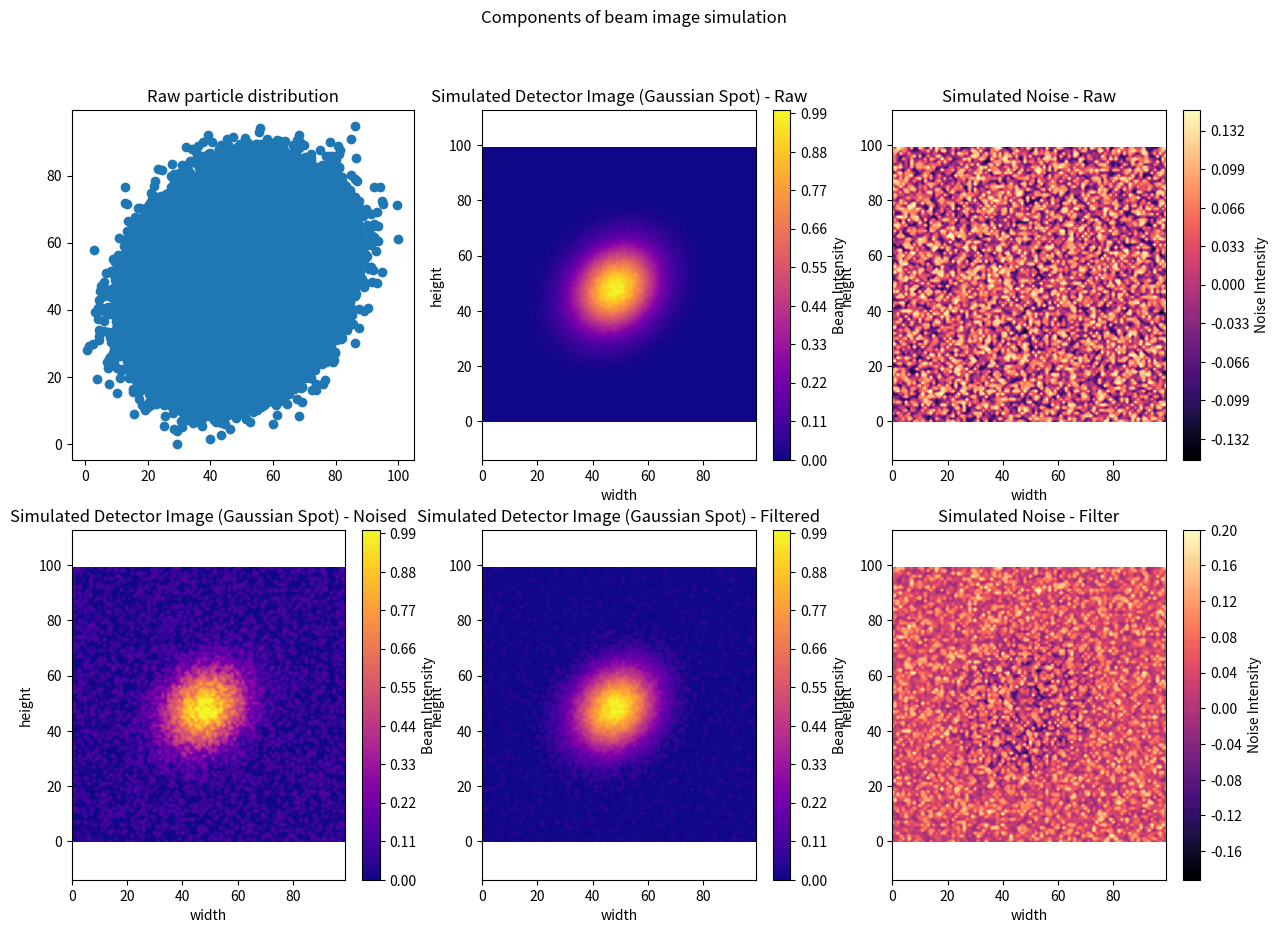

The matplotlib source for this figure:
import numpy as np
from matplotlib import pyplot as plt


def plot_beam_and_noise(
    particle_distribution, H, H_noised, H_filtered, noise_raw, noise_filter, X, Y
):
    fig, axs = plt.subplots(2, 3, figsize=(15, 10))
    fig.suptitle("Components of beam image simulation")

    axs[0, 0].set_title("Raw particle distribution")
    axs[0, 0].scatter(particle_distribution[:, 0], particle_distribution[:, 1])

    axs[0, 1].set_title("Simulated Detector Image (Gaussian Spot) - Raw")
    axs[0, 1].set_xlabel("width")
    axs[0, 1].set_ylabel("height")
    axs[0, 1].axis("equal")
    c2 = axs[0, 1].contourf(X, Y, H, cmap="plasma", levels=100)
    cbar2 = fig.colorbar(c2, label="Beam Intensity")

    axs[1, 0].set_title("Simulated Detector Image (Gaussian Spot) - Noised")
    axs[1, 0].set_xlabel("width")
    axs[1, 0].set_ylabel("height")
    axs[1, 0].axis("equal")
    c3 = axs[1, 0].contourf(X, Y, H_noised, cmap="plasma", levels=100)
    cbar3 = fig.colorbar(c3, label="Beam Intensity")

    axs[1, 1].set_title("Simulated Detector Image (Gaussian Spot) - Filtered")
    axs[1, 1].set_xlabel("width")
    axs[1, 1].set_ylabel("height")
    axs[1, 1].axis("equal")
    c4 = axs[1, 1].contourf(X, Y, H_filtered, cmap="plasma", levels=100)
    cbar4 = fig.colorbar(c4, label="Beam Intensity")

    axs[0, 2].set_title("Simulated Noise - Raw")
    axs[0, 2].set_xlabel("width")
    axs[0, 2].set_ylabel("height")
    axs[0, 2].axis("equal")
    c5 = axs[0, 2].contourf(X, Y, noise_raw, cmap="magma", levels=100)
    # c5.set_clim(-1, 1)
    cbar5 = fig.colorbar(c5, label="Noise Intensity")

    axs[1, 2].set_title("Simulated Noise - Filter")
    axs[1, 2].set_xlabel("width")
    axs[1, 2].set_ylabel("height")
    axs[1, 2].axis("equal")
    c6 = axs[1, 2].contourf(X, Y, noise_filter, cmap="magma", levels=100)
    # c6.set_clim(-1, 1)
    cbar6 = fig.colorbar(c6, label="Noise Intensity")

    plt.show()


def main():
    rng = np.random.default_rng(0)
    seed = 55  # set a different seed to fuzz noise
    mean = [0, 0]  # center the beam
    cov = [[1, 0.2], [0.2, 1]]  # shape of the beam, matrix should be symmetric
    # ^slightly positive covariance to make simulated beam slightly out-of-round.
    size = 1000000  # how many samples to take
    axes_max = 100  # unit-length of distribution axes
    histogram_bins = 100  # number of histogram bins to use
    noise_value = 0.15  # noise magnitude
    fuzz_value = 0.05  # fuzz magnitude

    # generate 2D distribution
    particle_distribution = rng.multivariate_normal(mean, cov, size)

    # make positive and normalize
    particle_distribution += np.absolute(particle_distribution.min())
    particle_distribution /= particle_distribution.max()
    particle_distribution *= axes_max

    x_min, x_max = 0, axes_max
    y_min, y_max = 0, axes_max
    x_bin_edges = np.linspace(x_min, x_max, histogram_bins + 1)
    y_bin_edges = np.linspace(y_min, y_max, histogram_bins + 1)
    # edges must be bins + 1

    # create the 2D histogram (density/intensity)
    # there are multiple ways to specify bins which should be equivalent here,
    # but we use the [array, array] signature for linspace() for pracice
    # H, xedges, yedges = np.histogram2d(beam_clean[:, 0], beam_clean[:, 1], bins=100, density=True)
    H, xedges, yedges = np.histogram2d(
        particle_distribution[:, 0],
        particle_distribution[:, 1],
        bins=[x_bin_edges, y_bin_edges],
        density=False,
    )
    # ^density setting (return pdf vs raw count) setting doesn't matter, we are going to normalize the histogram
    #  so that we can apply noise

    H /= H.max()  # Normalize the histogram
    H = H.T
    # ^per NumPy docs, the returned histogram reverses X and Y axes,
    #  so transpose before visualizing.

    # Generate white noise to apply to image
    # also generate slightly different noise to make image filter imperfect
    # noise can additive or subtractive
    noise_raw = rng.uniform(noise_value * -1, noise_value, H.shape)
    noise_fuzz = np.random.default_rng(seed).uniform(
        fuzz_value * -1, fuzz_value, H.shape
    )

    # add noise source to image
    H_noised_unclipped = H + noise_raw
    # clip to display image within sensor limits
    H_noised = np.clip(H_noised_unclipped, 0, 1)
    # discoverable noise filter will be limited by sensor range
    # also fuzz the filter to guarantee imperfection
    noise_filter = H_noised - H + noise_fuzz
    # subtract noise filter from image
    H_filtered_unclipped = H_noised_unclipped - noise_filter
    # clip to display image within sensor limits
    H_filtered = np.clip(H_filtered_unclipped, 0, 1)

    X, Y = np.meshgrid(xedges[:-1], yedges[:-1], indexing="ij")
    # ^edges could be specified with 1D or 2D arrays here and should be equivalent
    #  this is setting the bin positions, so must be edges - 1
    #  "ij" indexing is needed to get expected axes convetion

    plot_beam_and_noise(
        particle_distribution, H, H_noised, H_filtered, noise_raw, noise_filter, X, Y
    )


if __name__ == "__main__":
    main()
